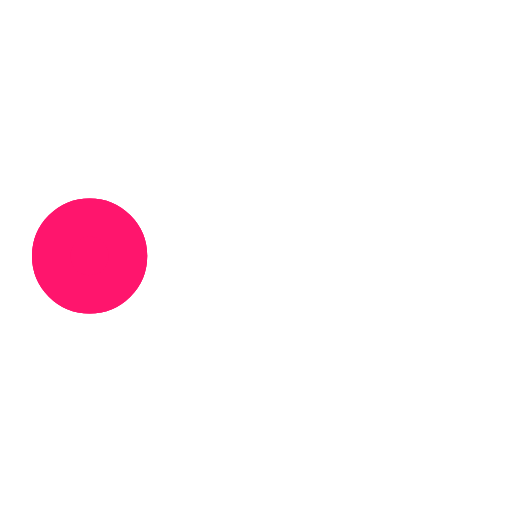
t = 0.00 s
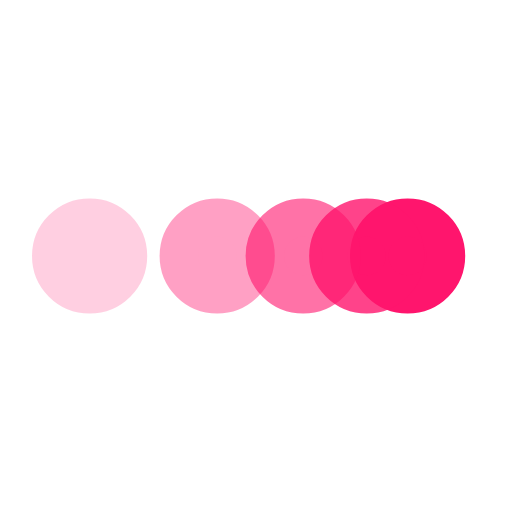
t = 0.20 s
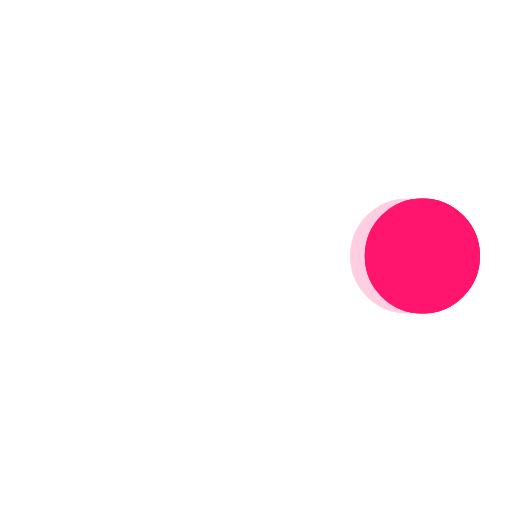
t = 0.40 s
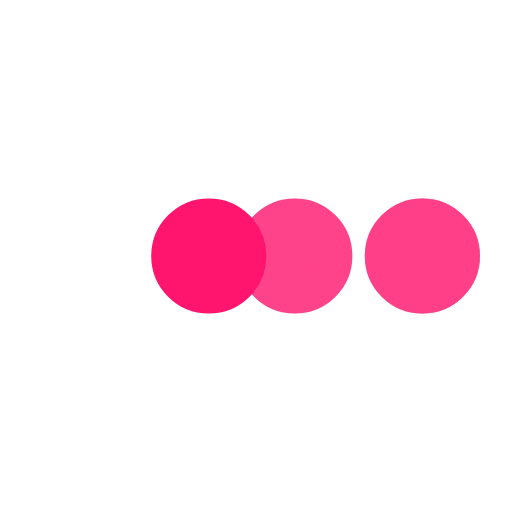
t = 0.60 s
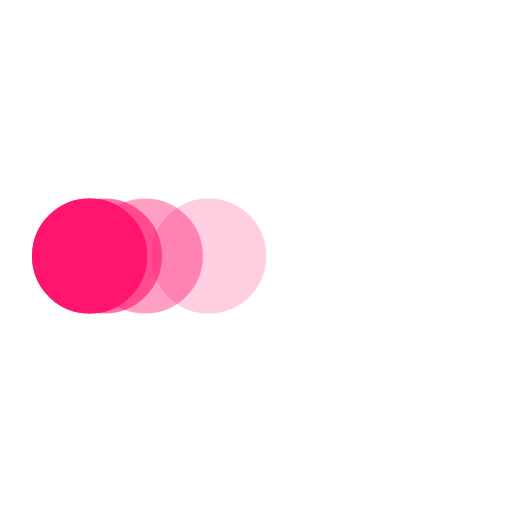
t = 0.80 s
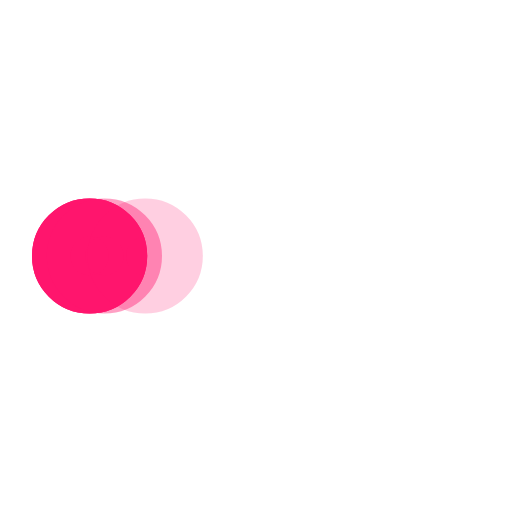
t = 0.85 s

The animated SVG that drew these frames (rendered in a browser with its animation timeline set to each time). Animation: 5 SMIL elements (animate=5); one cycle of 1.20 s, repeats indefinitely.

<svg xmlns="http://www.w3.org/2000/svg" viewBox="0 0 200 200">
	<circle fill="#FF156D" stroke="#FF156D" stroke-width="15" r="15" cx="35" cy="100">
		<animate attributeName="cx" calcMode="spline" dur="1" values="35;165;165;35;35" keySplines="0 .1 .5 1;0 .1 .5 1;0 .1 .5 1;0 .1 .5 1" repeatCount="indefinite" begin="0">
		</animate>
	</circle>
	<circle fill="#FF156D" stroke="#FF156D" stroke-width="15" opacity=".8" r="15" cx="35" cy="100">
		<animate attributeName="cx" calcMode="spline" dur="1" values="35;165;165;35;35" keySplines="0 .1 .5 1;0 .1 .5 1;0 .1 .5 1;0 .1 .5 1" repeatCount="indefinite" begin="0.05">
		</animate>
	</circle>
	<circle fill="#FF156D" stroke="#FF156D" stroke-width="15" opacity=".6" r="15" cx="35" cy="100">
		<animate attributeName="cx" calcMode="spline" dur="1" values="35;165;165;35;35" keySplines="0 .1 .5 1;0 .1 .5 1;0 .1 .5 1;0 .1 .5 1" repeatCount="indefinite" begin=".1">
		</animate>
	</circle>
	<circle fill="#FF156D" stroke="#FF156D" stroke-width="15" opacity=".4" r="15" cx="35" cy="100">
		<animate attributeName="cx" calcMode="spline" dur="1" values="35;165;165;35;35" keySplines="0 .1 .5 1;0 .1 .5 1;0 .1 .5 1;0 .1 .5 1" repeatCount="indefinite" begin=".15">
		</animate>
	</circle>
	<circle fill="#FF156D" stroke="#FF156D" stroke-width="15" opacity=".2" r="15" cx="35" cy="100">
		<animate attributeName="cx" calcMode="spline" dur="1" values="35;165;165;35;35" keySplines="0 .1 .5 1;0 .1 .5 1;0 .1 .5 1;0 .1 .5 1" repeatCount="indefinite" begin=".2">
		</animate>
	</circle>
</svg>
